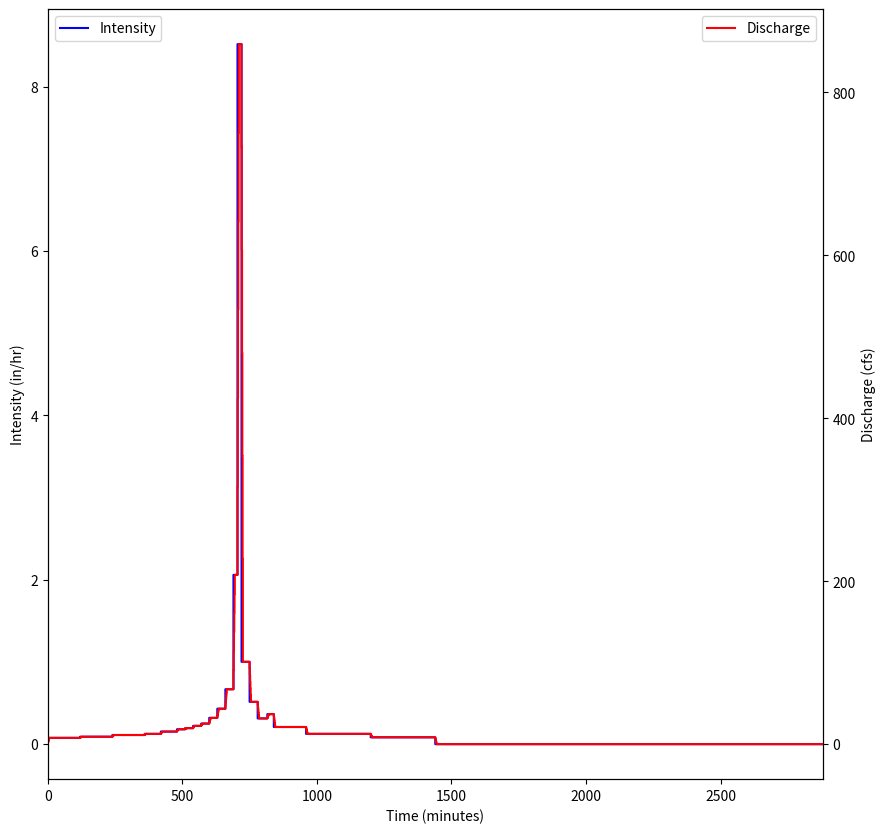

The matplotlib source for this figure: (Note: this script raises an exception after producing the figure.)
#!/usr/bin/env python
# coding: utf-8

# # 13. Rational and Modified Rational (Rainfall-Runoff) Method

# :::{admonition} Course Website
# [Link to Course Website](http://54.243.252.9/ce-3354-webroot/)
# :::
# 
# 

# ## Readings
# 
# 1. [Gupta, R.S., 2017. Hydrology and Hydraulic Systems, pp. 711-734](https://www.waveland.com/browse.php?t=384)
# 
# 2. [Chow, V.T., Maidment, D.R., Mays, L.W., 1988, Applied Hydrology:  New York, McGraw-Hill. pp. 496-507](http://54.243.252.9/ce-3354-webroot/3-Readings/CMM1988/Applied%20Hydrology%20VT%20Chow%201988.pdf) 
# 
# 3. [Kuichling, E. (1889). “The relation between the rainfall and the discharge of sewers in populous areas.” Trans. ASCE, 20(1), 1–56. ](http://54.243.252.9/ce-3354-webroot/ce-3354-webbook-2024/3-Readings/kuichling89-c.pdf)
# 
# 4. [Smith, A. A. and K.-B. Lee. 1984. "The Rational Method Revisited." Canadian Journal of Civil Engineering 11, 854–862.](http://54.243.252.9/ce-3354-webroot/ce-3354-webbook-2024/3-Readings/smith_and_lee_1984.pdf)
# 
# 5. [Cleveland, T.G., Thompson, D.B., and Fang,X. 2011. "Use of the Rational and Modified Rational Method for Hydraulic Design." Texas Department of Transportation, Research Report 0-6070-1](http://54.243.252.9/ce-3354-webroot/ce-3354-webroot-2024/3-Readings/techmrt_0-6070-1.pdf)
# 
# 6. [A Osman Akan. 2002. Modified rational method for sizing infiltration structures. Canadian Journal of Civil Engineering. 29(4): 539-542.](http://54.243.252.9/ce-3354-webroot/ce-3354-webbook-2024/3-Readings/Akan_2002.pdf)
# 
# 7. [Dhakal, N., Fang, X., Cleveland, T.G., Thompson, D.B. 2014 "Modified Rational Unit Hydrograph Method and Applications" Institute of Civil Engineers, Journal of Water Management, WATER-D-13-00032R2](http://54.243.252.9/ce-3354-webroot/ce-3354-webbook-2024/3-Readings/MRM_WAMA1300032h.pdf)
# 
# 8. [Dhakal, N., Fang, X., Asquith, W.H., Cleveland, T.G., Thompson, D.B. 2013, "Rate-Based Estimation of the Runoff Coefficients for Selected Watersheds in Texas" American Society of Civil Engineers, Journal of Hydrologic Engineering, Vol. 18, No. 12, December 1, 2013. © ASCE, ISSN 1084-0699/2013/12-1571-1580](http://54.243.252.9/ce-3354-webroot/3-Readings/RateBasedC/Rate-Based-C-Texas.pdf)
# 
# 8. [Fang, X., Thompson, D.B., Cleveland, T.G., Pradhan, D.E., Malla, R. 2008. "Time of Concentration Estimated Using Watershed Parameters Determined by Automated and Manual Methods" American Society of Civil Engineers, Journal of Irrigation and Drainage Engineering, Vol. 134, No 2, pp 202-211.](http://54.243.252.9/ce-3354-webroot/ce-3354-webbook-2024/3-Readings/fang_2008_1.pdf)
# 
# 9. [Dhakal, N., Fang, X., Asquith, W.H., Cleveland, T.G., Thompson, D.B. 2012 "Rate-based Estimation of the Runoff Coefficients for Selected Watersheds in Texas." American Society of Civil Engineers, Journal of Hydrologic Engineering doi:10.1061/(ASCE)HE. 1943-5584.0000753 (November 29, 2012) ASCE_Hydrology_1297](http://54.243.252.9/about-me-webroot/about-me/MyWebPapers/journal_papers/ASCE-JHE-1297/Rate-Based-C-Texas.pdf)
# 
# 10. [Dhakal, N., Fang, X., Cleveland, T.G., Thompson, D.B.; Asquith, W.H., Marzen, L.J. 2012 "Estimation of Volumetric Runoff Coefficients for Texas Watersheds Using Land-Use and Rainfall-Runoff Data" American Society of Civil Engineers, Journal of Irrigation and Drainage Engineering, Vol. 138, No 1, pp 43-54.](http://54.243.252.9/ce-3354-webroot/ce-3354-webbook-2024/3-Readings/Volumetric_C_Nirajan2012.pdf)
# 
# 1. [Cleveland, T. G. (2017) *Engineering Hydrology Notes to Accompany CE 3354 (Rational Equation, HEC-HMS)*, Department of Civil, Environmental, and Construction Engineering, Whitacre College of Engineering.](http://54.243.252.9/ce-3354-webroot/1-Lectures-2017/Lecture09.pdf)
# 
# <!--1. [Subdivision of Texas Watersheds for Hydrologic Modeling](http://54.243.252.9/about-me-webroot/about-me/MyWebPapers/project_reports/0-5822-1/)-->
# 

# ## Videos
# 
# 1. [Basics of the Rational Method (YouTube)](https://www.youtube.com/watch?v=itaESIKKDcs)
# 2. [The Rational Method (YouTube)](https://www.youtube.com/watch?v=ttTceCBinj4)
# 3. [Time of Concentration (YouTube)](https://www.youtube.com/watch?v=i7lZWDVJGvI&list=PLQv9IPdrtoKgxLQih9UXNbFqXLeJvKEaz&index=5)
# 4. [Time of Concentration (YouTube)](https://www.youtube.com/watch?v=ypvXXe5AO-0)
# 5. [Time of Concentration (YouTube)](https://www.youtube.com/watch?v=Pw5BWkyl9dI)
# 6. [Time of Concentration (YouTube)](https://www.youtube.com/watch?v=MbTNTqG4d6M)
# 3. [Modified Rational Method (YouTube)](https://www.youtube.com/watch?v=7SWqkf404o8)
# 4. [Stormwater Hydrology - Runoff (YouTube) at about 12:00 discusses Modified Rational Method but best to watch whole video](https://www.youtube.com/watch?v=qL6mNN5iELY)

# ## Outline
# 
# - Rational Method Background
# - Time of Concentration
# - Modified Rational Method Background
# - Modified Rational Method Hydrograph Generator

# ## Rational Method
# 
# The rational method is probably applied the most often by hydraulic and drainage engineers to estimate design discharges for small drainage areas. These design discharges are used to size a variety of drainage structures for small undeveloped and developed watersheds throughout the United States.
# 
# The rational method (Kuichling 1889) is expressed as,
# 
# $Q_p = m_0 C_{std} iA $ 
# 
# where 
# - $Q_p$ is peak discharge **at some point where flow is concentrated** (an inlet to a storm sewer, a culvert, an outlet from a small watershed, ... )
# - $m_0$ is a dimensional conversion factor ($\frac{1}{360} = 0.00278$ in SI units; $1.008$ in English units).
# - $C_{std}$ is a rational runoff coefficient (dimensionless) determined by the land-use characteristics in the watershed, 
# - $A$ is drainage area (hectares or acres), and
# - i is average intensity of rainfall ($mm/h$ or $in/h$) of a specified frequency (probability) for a duration equal to a characteristic time, $T_c$, of the drainage area. 
# 
# In the U.S., the customary units for the rational method are cubic feet per second (cfs) for $Q$, inches per hour (in/hr) for $i$, and acres for $A$. To be dimensionally consistent, a conversion factor of 1.0083 should be included to *convert* acre-inches per hour into cubic feet per second; however, this factor is generally neglected.
# 
# In this document, $C_{std}$ is the standard rational runoff coefficient that relates the ratio of input volume rate $iA$ to the output volume rate $Q_p$.
# 
# For development of the rational method, it is assumed that:
# 
# 1. <font color="red">The discharge concentrates/collects at the point of interest </font>
# 1. The rainfall is uniform over the drainage area,
# 2. The peak rate of runoff can be reflected by the rainfall intensity averaged over a time period equal to the characteristic time3 of the drainage area,
# 3. The relative frequency (probability) of runoff is the same as the relative frequency (probability) of the rainfall used in the equation4,
# 4. The above formula implies that the peak discharge occurs when the entire area is contributing flow to the drainage outlet, that is, the peak flow will occur at the characteristic time Tc after the start of uniform rainfall. A uniform rainfall of a longer duration than Tc will not produce a greater peak flow but will only lengthen the discharge period, and
# 5. All runoff generation processes are incorporated into the runoff coefficient.
# 
# The conceptual runoff generation mechanism is illustrated in the Figure below for a continuous rainfall where discharge at the point of interest (watershed outlet) increases until an equilibrium value is reached where the excess rainfall rate and the discharge per unit area become equal. This figure in particular illustrates the fifth assumption, that is that rainfall over a period longer than $T_c$ has no effect on the discharge in the rational method model.
# 
# ![](RationalMethodConceptualProcess.png)
# 
# For small urban drainage designs, such as storm drains, the rational method is the common method for peak flow estimation in the United States (McPherson, 1969) despite criticism for over-simplified assumptions. The widespread use of the rational method can be explained by its simplicity, entrenchment in practice, extensive coverage in the literature, and lack of comparable simple-to-use alternatives (Haan and others, 1994).
# 
# The applicable area (over which the method can be applied) is generally restricted to less than one square mile (e.g. FHWA (1980)), and in urban jurisdictions to areas to less than 20 acres (Poertner, 1974), yet the idea of a runoff coefficient could certainly be extended to large basins 
# 
# :::{note}
# In this context these coefficients are not the same as the rational runoff coefficient, hence the use of the jargon "rational runoff coefficient"). 
# :::
# 
# From inspection of the equation, it is evident that $C$ is an expression of proportionality between rainfall intensity and peak discharge (flow rate). The theoretical range of values for $C$ is between 0 and 1. The typical whole watershed $C$ values (that is, $C$ values representing the integrated effects of various surfaces in the watershed and other watershed properties) are listed for different general land-use conditions in various design manuals and textbooks.
# 
# An on-line $Q_p$ calculator has links to one such table. 
# 
# - [Rational Equation Model US Customary](http://54.243.252.9/toolbox/hydrology/RationalUS/RationalUS.html)
# - [Rational Equation Model SI](http://54.243.252.9/toolbox/hydrology/RationalSI/RationalSI.html)
# 
# The [Texas Hydraulic Design Manual](https://onlinemanuals.txdot.gov/TxDOTOnlineManuals/TxDOTManuals/hyd/rational_method.htm#i1108707) contains a useful discussion on appliciability and use of the Rational Method in drainage design.

# ### Time of Concentration
# 
# The time of concentration is the crucial element of the Rational Equation (notably actually absent in an explicit sense from the equation).
# 
# - The value of $T_C$ is important in rational method for estimating rainfall intensity.
# - It is also used in many other hydrologic models to quantify the watershed response time.
# 
# Time of concentration $T_C$ is the time required for an entire watershed to contribute to runoff at the point of interest for hydraulic design. It is calculated as the time for runoff to flow from the most hydraulically remote point of the drainage area to the point under investigation.
# 
# Travel time and $T_C$ are functions of length and velocity for a particular watercourse.
# 
# - A long but steep flow path with a high velocity may actually have a shorter travel time than a short but relatively flat flow path.
# - There may be multiple paths to consider in determining the longest travel time.
# - The designer must identify the flow path along which the longest travel time is likely to occur.
# 
# Various Methods to Estimate $T_C$ include:
# 
# - [CMM pp. 500-501](http://54.243.252.9/ce-3354-webroot/3-Readings/CMM1988/) has several formulas.
# - [HDS-2 pp. 2-21 to 2-31](http://54.243.252.9/ce-3354-webroot/3-Readings/FHWAHighwayHydrology/FHWA-NHI-02-001.pdf) has formulas and examples.
# - [LS pp. 196-198](http://54.243.252.9/ce-3354-webroot/3-Readings/LS1973/linear-systems-hydrology-dooge.pdf) has several formulas.
# 
# Some simple useful methods are examined in
# 
# - [Cleveland, T. G. (2017) *Engineering Hydrology Notes to Accompany CE 3354 (Rational Equation, HEC-HMS)*, Department of Civil, Environmental, and Construction Engineering, Whitacre College of Engineering.](http://54.243.252.9/ce-3354-webroot/1-Lectures-2017/Lecture09.pdf)  
# 
# The tools referenced in the above document are located below:
# 
# - NRCS Upland (uses the graph pg 720 of Gupta). [NRCS-Upland.xls](http://54.243.252.9/ce-3354-webroot/5-Spreadsheets/NRCS-Upland.xls); [NRCS-Upland.xlsx](http://54.243.252.9/ce-3354-webroot/5-Spreadsheets/NRCS-Upland.xlsx)
# - Kerby-Kirpich [Kerby-Kirpich.xls](http://54.243.252.9/ce-3354-webroot/5-Spreadsheets/KerbyKirpich-US.xls);[Kerby-Kirpich.xlsx](http://54.243.252.9/ce-3354-webroot/5-Spreadsheets/KerbyKirpich-US.xlsx)
# - NRCS Velocity [TXDOT-TIME-OF-CONCENTRATION-NRCS.xlsx](http://54.243.252.9/ce-3354-webroot/5-Spreadsheets/TXDOT-TIME-OF-CONCENTRATION-NRCS.xlsx)
# 
# 

# ## Modified Rational Method
# 
# The rational method is used to estimate peak discharges for sizing drainage structures, such as storm drains and culverts. The modified rational method (MRM) is an extension of the rational method to produce simple runoff hydrographs. The MRM is often called the rational hydrograph method. Application of the MRM produces a runoff hydrograph and runoff volume in contrast to application of the rational method, which produces only a peak design discharge (Qp). 
# 
# The hydrograph developed from application of the MRM is a special case of the unit hydrograph method and is sometimes termed the modified rational unit hydrograph (MRUH); as a unit hydrograph, the MRUH can be applied to nonuniform rainfall distributions. Furthermore, the MRUH can be used on watersheds with drainage areas in excess of the typical limit for application of the rational method. Application of the MRUH method involves two steps: (1) determination of rainfall loss using rational method concept, that is, use of the runoff coefficient, and (2) determination of the MRUH using drainage area (A) and time of concentration (Tc) as input parameters, in addition to applying the procedure of unit hydrograph convolution.  
# 
# Tc and runoff coefficients, C, can be estimated by a variety of methods.

# ## Modified Rational Method Hydrograph Generator
# 
# This script performs discrete convolution to generate a direct runoff hydrograph from a hyetograph for a drainage area using the modified rational method unit-hydrograph approach (cite).
# 
# The direct runoff hydrograph is computed using a convolution integral:
# 
# $$ Q(t) = \int_{0}^{\tau}{p(t)u(t-\tau)d\tau} $$
# 
# where
# - $p(t)$ is the excess rainfall hyetograph
# - $u(t)$ is the drainage area response kernel (a unit hydrograph)
# - $Q(t)$ is the direct runoff hydrograph
# 
# The response kernel for the modified rational method is
# 
# $$ u(t) = \frac{A}{T_c}~\text{for}~t \le T_c$$
# 
# where
# - $A$ is the contributing drainage area
# - $T_c$ is the time of concentration
# 
# The excess rainfall hyetograph is obtained from the precipitation input signal as
# 
# $$ p(t)=C \times P(t) $$
# 
# where
# - $C$ is the rational equation runoff coefficient
# - $P(t)$ is a rainfall hyetograph (design storm)
# 
# The example script below illustrates the calculations for an NRCS Type 2 design storm, the other design storms are included and a simple change in storm type in the `interp1d(minutes, type2, kind='linear')` function call (i.e. change type2 to another type in the program). Alternatively the analyst could supply any hyetograph they choose, but would have to fuss a bit with the array lengths.
# 
# The script has several prototype functions:
# > `Convolve` is the discrete convolution integrator <br>
# > `kernel` is the $u(t)$ kernel function above <br>
# > `ModRat` is the function that actually computes the time-shifted response kernel, scales inputs and outputs to produce dimensional outputs
# 
# After these prototype functions is a block that generates an input excess rainfall hyetograph. The next block is the input block, the actual function call to `ModRat`, some mass balance summary calculations.
# Finally the plotting section prepares graphical output, reports the inputs, summary values in the chart title, and then charts the input hyetograph (an excess hyetograph, losses are already removed), and the direct runoff hydrograph.

# In[1]:


###### INPUT BLOCK ############################################
PT = 6.96 # Total storm depth in inches         #####INPUT VALUE
area= 181 # Drainage area in acres           #####INPUT VALUE
C = 0.65 # Runoff coefficient                  #####INPUT VALUE
Tc = 6.0 # Time of concentration in minutes   #####INPUT VALUE
hyetType = 'type2'                              #####INPUT VALUE
# Design storm options are: 'type1','type1A','type2','type3','user'
# need to manually insert user hyetograph in the Hydrograph Engine section
###############################################################
# Convolution Engine
#############################################
def Convolve(duration, excitation, kernel):
    response = [0 for i in range(duration)] # populate response vector with zeros
  # response = direct runoff hydrograph (unscaled)
  # excitation = input rate in length per time
  # kernel = unit response
    for i in range(duration):
        for j in range(i,duration-1):
            response[j]=excitation[i]*kernel[(j-i)+1]+response[j]
    return(response)

#############################################
# Kernel Engine
#############################################
def kernel(time,area,tc):
# area = drainage area (in acres)
# tc = time of concentration (in minutes)
    if time > tc:
        kernel=0.0
    else:
        kernel=area/tc
    return(kernel)

##############################################
# Modified Rational Convolution 
#############################################
def ModRat(area,runoff_coefficient,precipitation,time,Tc):
    excess=[0 for i in range(len(precipitation))]
    flow=[0 for i in range(len(precipitation))]
# Generate Excess Rainfall
    for i in range(len(precipitation)):
        excess[i]=runoff_coefficient*precipitation[i]
# Generate Unitgraph for Rational Method
#  unitgraph<-(sapply(time,kernel,area,Tc))/sum(sapply(time,kernel,area,Tc));
    unitgraph=[0 for i in range(len(precipitation))] # start with zeroes
    accumulator=0.0
    for i in range(len(precipitation)):
        unitgraph[i] = kernel(time[i],area,Tc)
        accumulator=accumulator+unitgraph[i]
# now rescale each by the accumulator
    for i in range(len(precipitation)):
        unitgraph[i] = unitgraph[i]/accumulator
# Apply discrete convolution     
    flow=Convolve(len(excess),excess,unitgraph)
    flow = [area*(i) for i in flow]
    return(flow)

###############################################
# Hyetograph Engine
###############################################
# SCS Type Curves
hour = [0,2,4,6,7,8,8.5,9,9.5,9.75,10,10.5,11,11.5,11.75,12,12.5,13.0,13.6,14,16,20,24,48]
minutes = [i*60 for i in hour]
type1 = [0,0.035,0.076,0.125,0.156,0.194,0.219,0.254,0.303,0.362,0.515,0.583,0.624,0.654,0.669,0.682,0.706,0.727,0.748,0.767,0.83,0.926,1,1]
type1A = [0,0.05,0.116,0.206,0.268,0.425,0.48,0.52,0.55,0.564,0.577,0.601,0.624,0.645,0.655,0.664,0.683,0.701,0.719,0.736,0.8,0.906,1,1]
type2 = [0,0.022,0.048,0.08,0.098,0.12,0.133,0.147,0.163,0.172,0.181,0.204,0.235,0.283,0.357,0.663,0.735,0.772,0.799,0.82,0.88,0.952,1,1]
type3 = [0,0.02,0.043,0.072,0.089,0.115,0.13,0.148,0.167,0.178,0.189,0.216,0.25,0.298,0.339,0.5,0.702,0.751,0.785,0.811,0.886,0.957,1,1]
usertime =  [0,7,     8,     9,9.3333, 10, 24, 48]
userdepth = [0,0,0.4285,0.8571,   1.0,1.0,1.0,1.0]

from scipy.interpolate import interp1d
if hyetType == 'type1':
    f = interp1d(minutes, type1, kind='linear')  #Design storm options are: 'type1','type1A','type2','type3' 
elif hyetType == 'type1A':
    f = interp1d(minutes, type1A, kind='linear')  #Design storm options are: 'type1','type1A','type2','type3' 
elif hyetType == 'type2':
    f = interp1d(minutes, type2, kind='linear')  #Design storm options are: 'type1','type1A','type2','type3' 
elif hyetType == 'type3':
    f = interp1d(minutes, type3, kind='linear')  #Design storm options are: 'type1','type1A','type2','type3' 
elif hyetType == 'user':
    minutes = [i*60 for i in usertime]
    f = interp1d(minutes, userdepth, kind='linear')  #Design storm options are: 'type1','type1A','type2','type3' 
#
t24 = [float(i) for i in range(2881)] # time in minutes
d24 = f(t24) # cumulative proportional depths - difference to get rates
d24 =[PT*i for i in d24] # scale to total depth
r24 = [0 for i in range(len(d24))] # create destination
r24[0] = d24[0]
for i in range(1, len(d24)):
    r24[i] = d24[i] - d24[i-1] # this will be inches/minute
    r24[i]=r24[i]*60 # inches per hour

#############################################
# Build direct runoff hydrograph
#############################################
result = ModRat(area,C,r24,t24,Tc) 
## Compute summary values
peakQ = max(result)
## Mass balances
totalQ = sum(result)*60/43560 # area under red curve == volume of discharge
totalR = C*d24[-1]*(1/12)*area
#adjust = totalR/totalQ
#totalQ=totalQ*adjust
massE = (totalR-totalQ)/totalR

#############################################
# Graphics engine
#############################################
xlow = -0
xhigh = 2880
import matplotlib.pyplot as plt # the python plotting library
# Plot script adapted from 
plottitle ='Direct Runoff Hydrograph by Modified Rational Method Discrete Convolution\n \n'
if hyetType == 'type1':
    plottitle = plottitle + 'Hyetograph Type: ' + 'SCS Type 1 Design Storm\n' 
elif hyetType == 'type1A':
    plottitle = plottitle + 'Hyetograph Type: ' + 'SCS Type 1A Design Storm\n' 
elif hyetType == 'type2':
    plottitle = plottitle + 'Hyetograph Type: ' + 'SCS Type 2 Design Storm\n' 
elif hyetType == 'type3':
    plottitle = plottitle + 'Hyetograph Type: ' + 'SCS Type 3 Design Storm\n' 
elif hyetType == 'user':
    plottitle = plottitle + 'Hyetograph Type: ' + 'User Supplied Design Storm\n'
plottitle = plottitle + 'Hydrograph Type: ' + 'Modified Rational\n'
plottitle = plottitle + 'Contributing Drainage Area: ' + repr(area) + ' acres\n'
plottitle = plottitle + 'Rainfall Storm Depth: ' + repr(round(PT,2)) + ' inches\n'
plottitle = plottitle + 'Runoff Coefficient: ' + repr(C) +'\n'
plottitle = plottitle + 'Time of Concentration: ' + repr(Tc) + ' minutes\n'
plottitle = plottitle + 'Peak Discharge: ' + repr(round(peakQ,1)) + ' cfs\n'
plottitle = plottitle + 'Total Discharge (Area under red curve): ' + repr(round(totalQ,1)) + ' acre-feet\n'
plottitle = plottitle + 'Total Excess Rain (Area under blue curve): ' + repr(round(totalR,1)) + ' acre-feet\n'
plottitle = plottitle + 'Mass Balance Relative Error : ' + repr(round(100*massE,2)) + ' percent\n'

# Create a figure and axis object
fig, ax1 = plt.subplots(figsize = (10,10))
# Create the first plot on the left y-axis
ax1.step(t24, r24, color='blue', label='Intensity')
ax1.set_xlabel('Time (minutes)')
ax1.set_ylabel('Intensity (in/hr)')
# Create a second axis object for the right y-axis
ax2 = ax1.twinx()
# Create the second plot on the right y-axis
ax2.step(t24, result, color='red', label='Discharge')
ax2.set_ylabel('Discharge (cfs)')
# Add legend and show the plot
ax1.legend(loc='upper left')
ax2.legend(loc='upper right')
plt.xlim([xlow,xhigh])
plt.grid(b=True, which='major', axis='y')
plt.title(plottitle)
plt.show()

